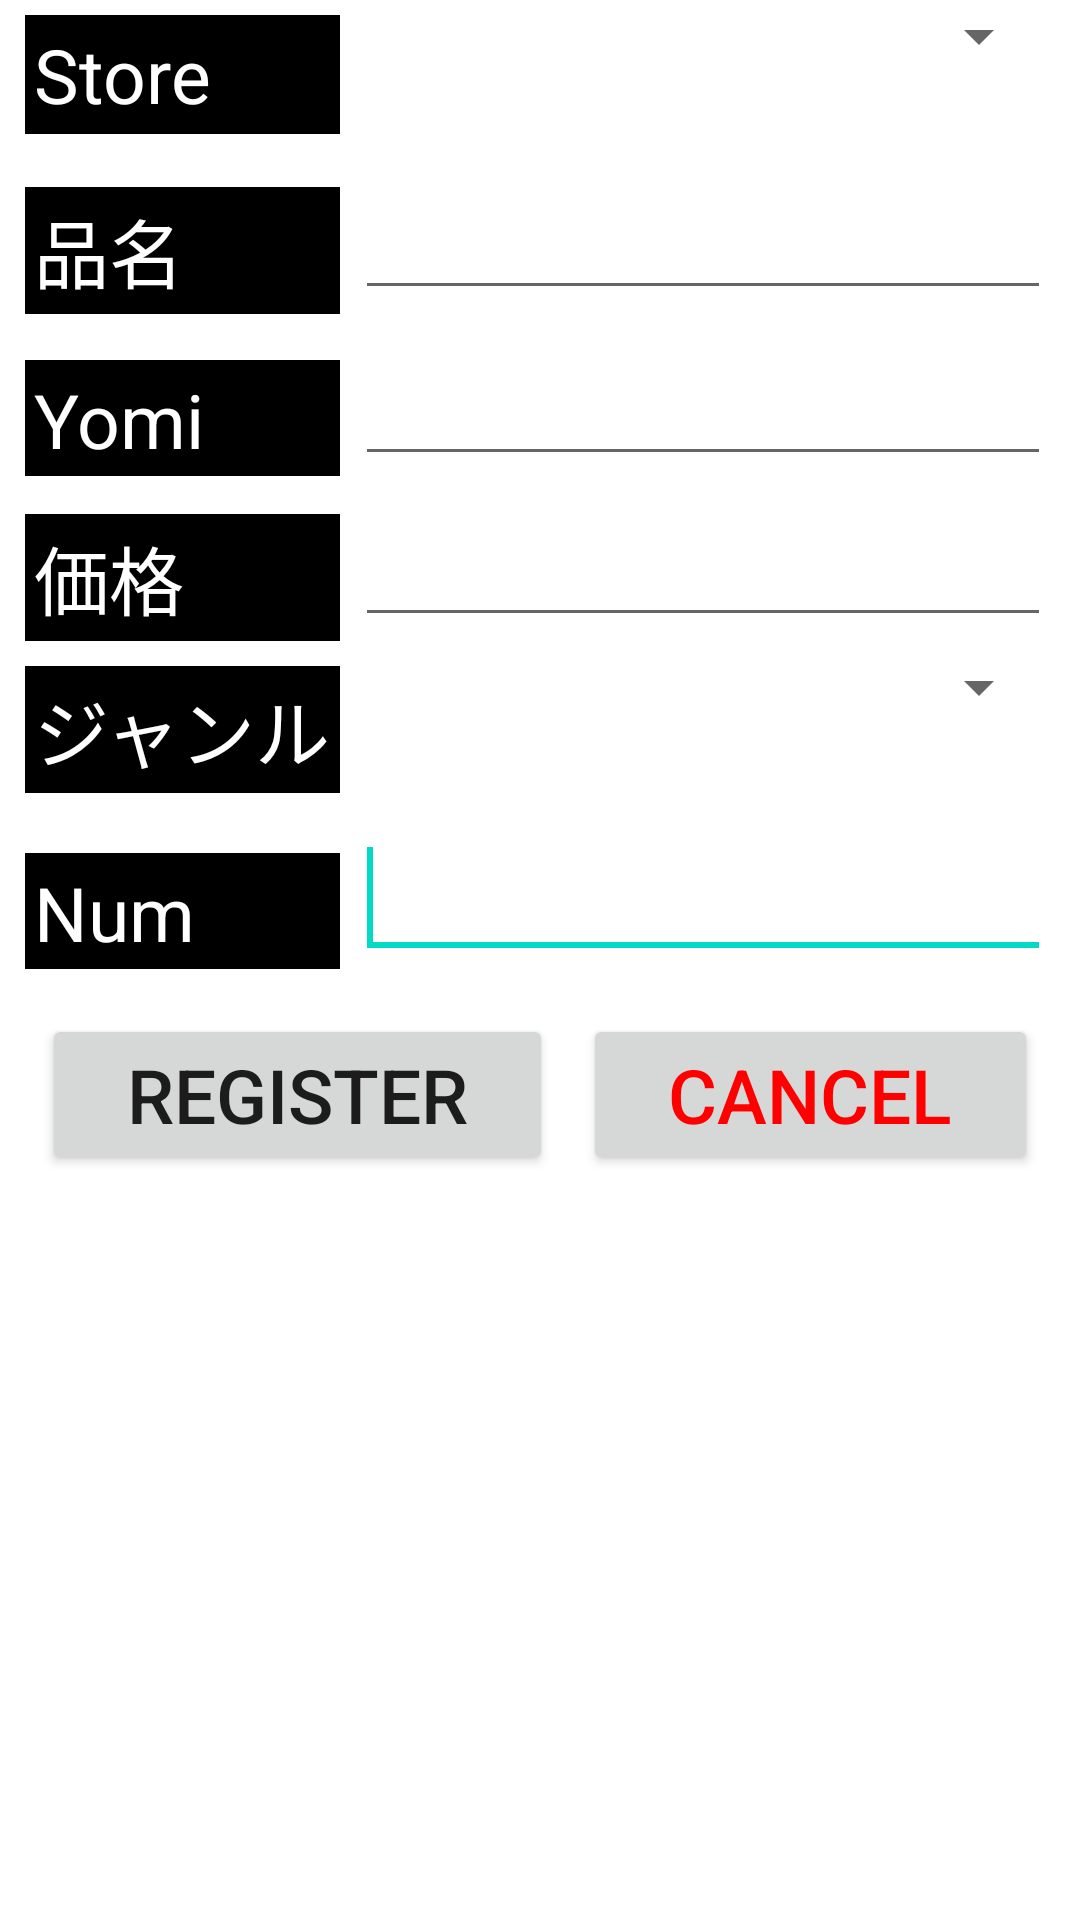

Layout XML and referenced resources for this Android screen:
<!-- AndroidManifest.xml: fallback theme Theme.MaterialComponents.DayNight.NoActionBar -->
<!-- res/layout/dlg_edit_items.xml -->
<?xml version="1.0" encoding="utf-8"?>
<LinearLayout xmlns:android="http://schemas.android.com/apk/res/android"
    android:layout_width="match_parent"
    android:layout_height="match_parent"
    android:orientation="vertical" >

    <TableLayout
        android:id="@+id/dlg_edit_items_tl"
        android:layout_width="wrap_content"
        android:layout_height="wrap_content"
        android:layout_gravity="center_horizontal"
        android:layout_marginBottom="3dp"
        android:layout_marginLeft="5dp"
        android:layout_marginRight="8dp" >
        
		<TableRow android:layout_marginBottom="3dp" >

	        <TextView
	            android:id="@+id/dlg_edit_items_tv_store"
	            style="@style/tv_basic_1" 
	            android:text="@string/v1_tv_store"
	            />
	
	        <Spinner
	            android:id="@+id/dlg_edit_items_sp_store"
	            
	            android:layout_width="0dip"
	            android:layout_height="wrap_content"
	            
	            android:textSize="25sp"
	            
	            android:layout_weight="1" 
	            />
		</TableRow>

		<TableRow android:layout_marginBottom="3dp" >

			<TextView
	            android:id="@+id/dlg_edit_items_tv_name"
	            style="@style/tv_basic_1" 
	            android:text="@string/v1_tv_item"
	            />
	
	        <EditText
	            android:id="@+id/dlg_edit_items_et_name"
	            android:layout_width="wrap_content"
	            android:layout_height="wrap_content"
	            android:layout_weight="1"
	            android:minWidth="200dp"
	            android:textSize="25sp" 
	            
	            android:inputType="text"
	            />
		</TableRow>

		<TableRow android:layout_marginBottom="3dp" >
	
	        <TextView
	            android:id="@+id/dlg_edit_items_tv_yomi"
	            style="@style/tv_basic_1" 
	            android:text="@string/v1_tv_yomi"
	            />
	
	        <EditText
	            android:id="@+id/dlg_edit_items_et_yomi"
	            android:layout_width="wrap_content"
	            android:layout_height="wrap_content"
	            android:layout_weight="1"
	            android:minWidth="200dp"
	            android:textSize="25sp" 
	            
	            android:inputType="text"
	            />
	    </TableRow>

	    <TableRow android:layout_marginBottom="3dp" >
	
	        <TextView
	            android:id="@+id/dlg_edit_items_tv_price"
	            style="@style/tv_basic_1" 
	            android:text="@string/v1_tv_price"
	            />
	
	        <EditText
	            android:id="@+id/dlg_edit_items_et_price"
	            android:layout_width="wrap_content"
	            android:layout_height="wrap_content"
	            android:layout_weight="1"
	            android:minWidth="200dp"
	            android:textSize="25sp" 
	            
	            android:inputType="number"
	            />
	    </TableRow>

	    <TableRow android:layout_marginBottom="3dp" >

	        <TextView
	            android:id="@+id/dlg_edit_items_tv_genre"
	            style="@style/tv_basic_1"
	            android:text="@string/v1_tv_genre" />

	        <Spinner
	            android:id="@+id/dlg_edit_items_sp_genre"
	            android:layout_width="0dip"
	            android:layout_height="wrap_content"
	            android:layout_weight="1"
	            android:textSize="25sp" />
	    </TableRow>

	    <TableRow
	        android:id="@+id/tableRow1"
	        android:layout_width="wrap_content"
	        android:layout_height="wrap_content"
	        android:layout_marginBottom="3dp" >

	        <TextView
	            android:id="@+id/dlg_edit_items_tv_num"
	            style="@style/tv_basic_1"
	            android:text="@string/v1_tv_num" />

	        <EditText
	            android:id="@+id/dlg_edit_items_et_num"
	            android:layout_width="wrap_content"
	            android:layout_height="wrap_content"
	            android:layout_weight="1"
	            android:ems="10"
	            android:textSize="25sp" >

	            <requestFocus />
	        </EditText>

	    </TableRow>
    </TableLayout>

    <LinearLayout
        android:layout_width="match_parent"
        android:layout_height="wrap_content"
        android:layout_margin="5dp"
        android:padding="4dp" >

        <Button
            android:id="@+id/dlg_edit_items_btn_ok"
            android:layout_width="wrap_content"
            android:layout_height="wrap_content"
            android:layout_marginLeft="5dp"
            android:layout_marginRight="5dp"
            android:layout_weight="1.0"
            android:text="@string/v1_btn_register"
            android:textSize="25sp" />

        <Button
            android:id="@+id/dlg_edit_items_btn_cancel"
            android:layout_width="wrap_content"
            android:layout_height="wrap_content"
            android:layout_marginLeft="5dp"
            android:layout_marginRight="5dp"
            android:layout_weight="1.0"
            android:text="@string/generic_cancel"
            android:textColor="@color/red"
            android:textSize="25sp" />

    </LinearLayout>    
</LinearLayout>
<!-- resources referenced by this layout -->
<resources>
  <color name="red">#ff0000</color>
  <string name="generic_cancel">Cancel</string>
  <string name="v1_btn_register">Register</string>
  <string name="v1_tv_genre">ジャンル</string>
  <string name="v1_tv_item">品名</string>
  <string name="v1_tv_num">Num</string>
  <string name="v1_tv_price">価格</string>
  <string name="v1_tv_store">Store</string>
  <string name="v1_tv_yomi">Yomi</string>
  <style name="tv_basic_1">
  	    <item name="android:layout_height">wrap_content</item>
  	    <item name="android:layout_width">wrap_content</item>
  	    <item name="android:layout_margin">5dp</item>
  	    <item name="android:background">@color/black</item>
  	    <item name="android:textColor">@color/white</item>
  	    <item name="android:textSize">25dp</item>
  	    <item name="android:padding">3dp</item>
      </style>
  <color name="black">#000000</color>
  <color name="white">#ffffff</color>
</resources>
